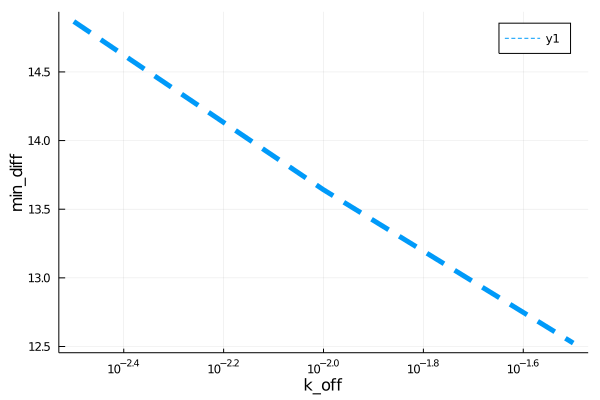

The data file committed next to this chart (first rows):
para, error
0.003162, 14.87
0.01, 13.64
0.03162, 12.52
